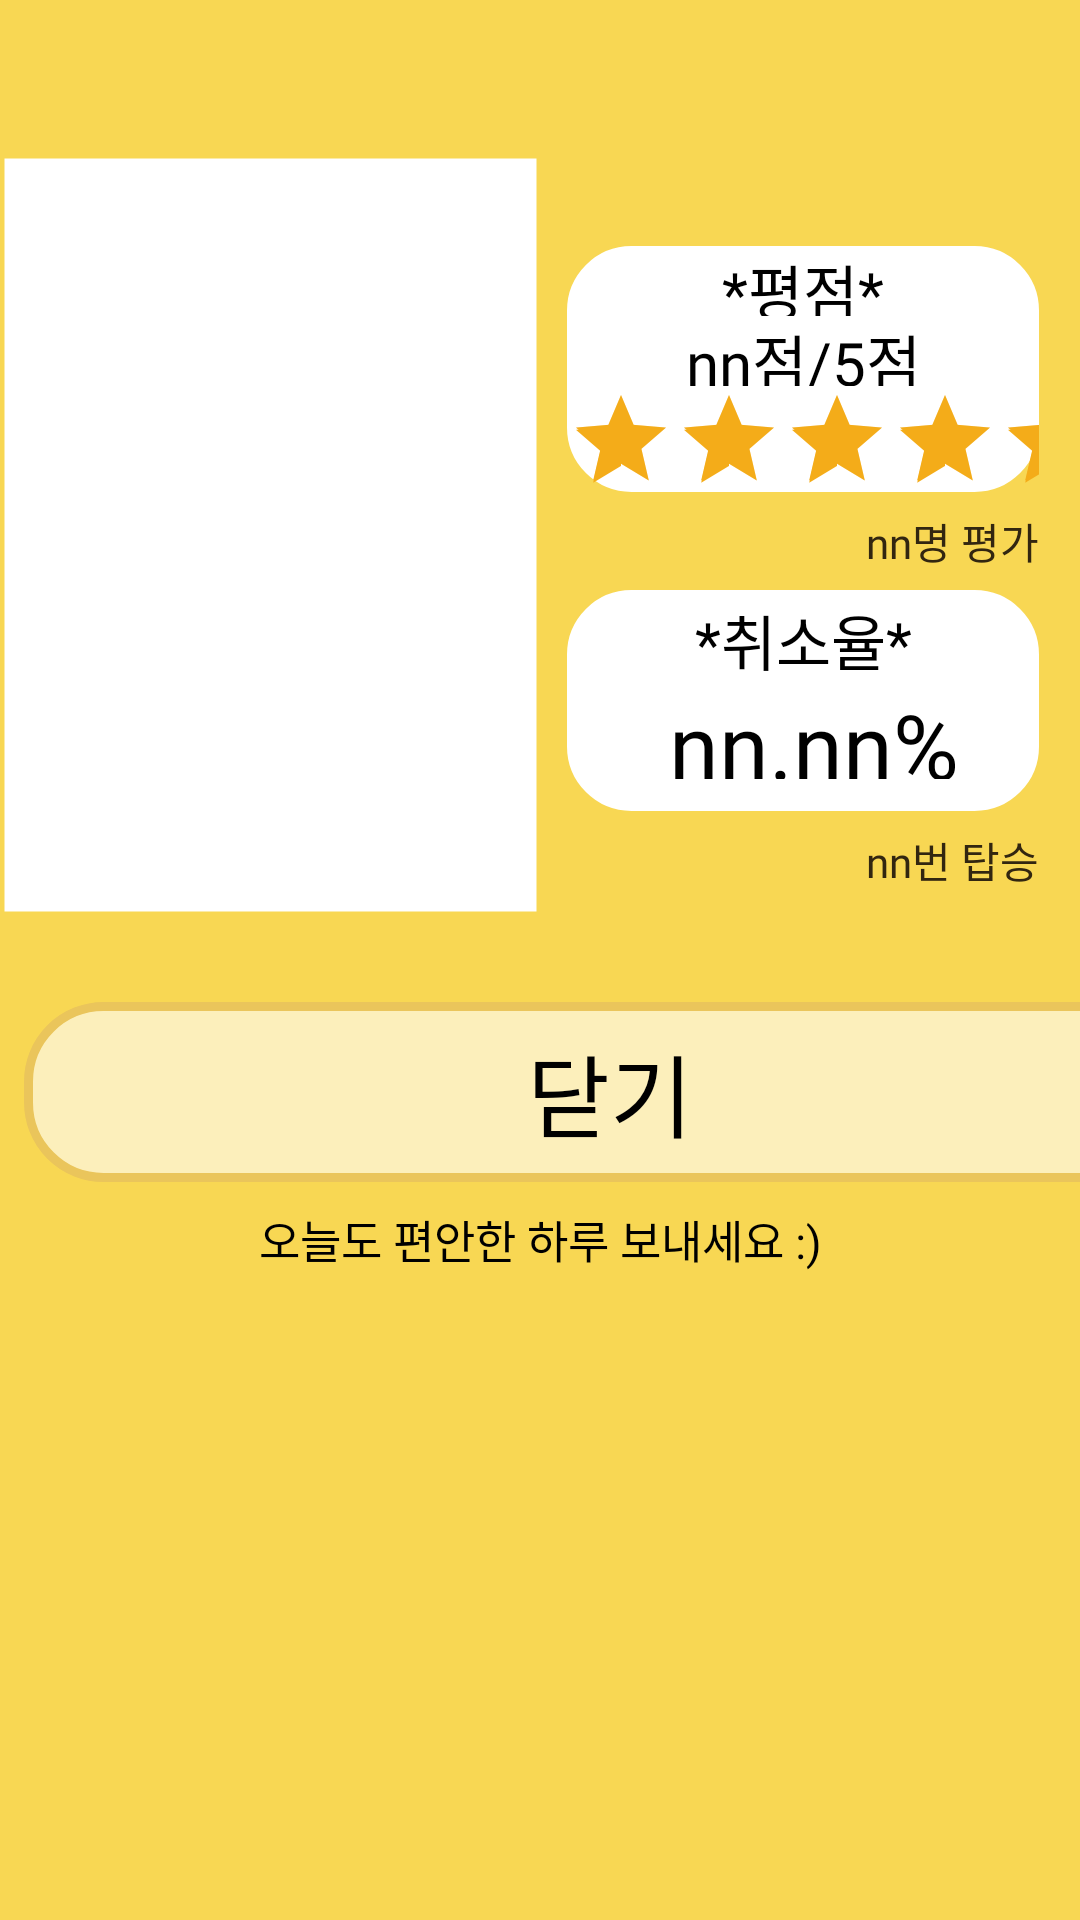

The Android layout XML behind this screen, and the referenced resources:
<!-- AndroidManifest.xml: application theme Theme.Texipool -->
<!-- res/layout/profile.xml -->
<?xml version="1.0" encoding="utf-8"?>
<LinearLayout xmlns:android="http://schemas.android.com/apk/res/android"
    xmlns:app="http://schemas.android.com/apk/res-auto"
    xmlns:tools="http://schemas.android.com/tools"
    android:layout_width="match_parent"
    android:layout_height="match_parent"
    tools:context=".Mypage"
    android:weightSum="10"
    android:orientation="vertical"
    android:background="#F8D753">


    <LinearLayout
        android:layout_width="match_parent"
        android:layout_height="40dp"
        android:layout_weight="4.9"
        android:orientation="horizontal"
        android:weightSum="8">


        

        <LinearLayout
            android:layout_width="0dp"
            android:layout_height="375dp"
            android:layout_weight="4"
            android:orientation="vertical"
            android:weightSum="8">

            <LinearLayout
                android:layout_width="match_parent"
                android:layout_height="0dp"
                android:layout_weight="1"
                android:orientation="horizontal"
                android:weightSum="5">

                <TextView
                    android:layout_width="0dp"
                    android:layout_height="match_parent"
                    android:layout_weight=".1"></TextView>


                <TextView
                    android:layout_width="0dp"
                    android:layout_height="match_parent"
                    android:layout_weight="2.1"></TextView>


            </LinearLayout>

            <TextView
                android:layout_width="match_parent"
                android:layout_height="0dp"
                android:layout_weight="0.1"></TextView>

            <LinearLayout
                android:layout_width="match_parent"
                android:layout_height="0dp"
                android:layout_weight="5.8"
                android:orientation="horizontal"
                android:weightSum="5">

                <TextView
                    android:layout_width="0dp"
                    android:layout_height="match_parent"
                    android:layout_weight="0.2"></TextView>

                <ImageView
                    android:id="@+id/profile"
                    android:layout_width="181dp"
                    android:layout_height="254dp"
                    android:layout_weight="4.5"
                    android:background="@drawable/squareprofile"
                    android:scaleType="centerCrop">

                </ImageView>

            </LinearLayout>

            
            <LinearLayout
                android:layout_width="match_parent"
                android:layout_height="0dp"
                android:layout_weight="1"
                android:orientation="horizontal"
                android:weightSum="5">

                <TextView
                    android:layout_width="0dp"
                    android:layout_height="match_parent"
                    android:layout_weight="0.2"></TextView>

                <TextView
                    android:id="@+id/myname"
                    android:layout_width="match_parent"
                    android:layout_height="50dp"
                    android:fontFamily="@font/title"
                    android:gravity="center"
                    android:text=" ***동승자님:)"
                    android:textColor="#322610"
                    android:textSize="18dp"></TextView>


            </LinearLayout>


        </LinearLayout>

        <TextView
            android:layout_width="0dp"
            android:layout_height="375dp"
            android:layout_weight="0.2"></TextView>


        
        <LinearLayout
            android:layout_width="0dp"
            android:layout_height="375dp"
            android:layout_weight="3.5"
            android:orientation="vertical"
            android:layout_gravity="right"
            android:weightSum="8">


            
            <TextView
                android:layout_width="match_parent"
                android:layout_height="0dp"
                android:layout_weight="2">

            </TextView>

            <LinearLayout
                android:layout_width="match_parent"
                android:layout_height="0dp"
                android:layout_weight="2"
                android:background="@drawable/estimateshape"
                android:orientation="vertical"
                android:weightSum="3.5">

                <TextView
                    android:layout_width="match_parent"
                    android:layout_height="0dp"
                    android:layout_gravity="center"
                    android:layout_weight="1"
                    android:fontFamily="@font/title"
                    android:text="*평점*"
                    android:textAlignment="center"
                    android:textColor="@color/black"
                    android:textSize="20dp"></TextView>

                <TextView
                    android:id="@+id/stars"
                    android:layout_width="match_parent"
                    android:layout_height="0dp"
                    android:layout_gravity="center"
                    android:layout_weight="1"
                    android:fontFamily="@font/title"
                    android:text="nn점/5점"
                    android:textAlignment="center"
                    android:textColor="@color/black"
                    android:textSize="20dp"
                    android:gravity="center"></TextView>

                
                <RatingBar
                    android:id="@+id/listitemrating"
                    style="?android:attr/ratingBarStyleIndicator"
                    android:layout_width="wrap_content"
                    android:layout_height="0dp"
                    android:layout_gravity="center_horizontal"
                    android:layout_weight="1.5"
                    android:isIndicator="true"
                    android:numStars="5"
                    android:progressBackgroundTint="#F4AC19"
                    android:progressTint="#F4AC19"
                    android:rating="5"
                    android:secondaryProgressTint="#F4AC19"></RatingBar>

            </LinearLayout>

            

            
            <TextView

                android:id="@+id/stars_people"
                android:layout_width="match_parent"
                android:layout_height="0dp"
                android:layout_weight="0.8"
                android:fontFamily="@font/title"
                android:gravity="center|right"
                android:text="nn명 평가"
                android:textColor="#322610">

            </TextView>

            <LinearLayout
                android:layout_width="match_parent"
                android:layout_height="0dp"
                android:layout_weight="1.8"
                android:background="@drawable/estimateshape"
                android:orientation="vertical"
                android:weightSum="3.5">

                <TextView
                    android:layout_width="match_parent"
                    android:layout_height="0dp"
                    android:layout_weight="1.5"
                    android:fontFamily="@font/title"
                    android:gravity="center|bottom"
                    android:text="*취소율*"
                    android:textColor="@color/black"
                    android:textSize="20dp"></TextView>

                <TextView
                    android:id="@+id/cancle_percentage"
                    android:layout_width="match_parent"
                    android:layout_height="0dp"
                    android:layout_weight="1.5"
                    android:fontFamily="@font/title"
                    android:gravity="center|top"
                    android:text=" nn.nn%"
                    android:textColor="@color/black"
                    android:textSize="30dp"></TextView>


            </LinearLayout>

            
            <TextView
                android:id="@+id/reserve_count"
                android:layout_width="match_parent"
                android:layout_height="0dp"
                android:layout_weight="0.8"
                android:fontFamily="@font/title"
                android:gravity="center|right"
                android:text="nn번 탑승"
                android:textColor="#322610">

            </TextView>

            <TextView
                android:layout_width="match_parent"
                android:layout_height="47dp"
                android:layout_gravity="bottom"
                android:layout_weight="0.3">

            </TextView>
        </LinearLayout>


    </LinearLayout>

    
    <LinearLayout
        android:layout_width="match_parent"
        android:layout_height="0dp"
        android:layout_weight="1"
        android:orientation="horizontal"
        android:weightSum="5">
        <TextView
            android:layout_width="10dp"
            android:layout_height="match_parent"
            android:layout_weight="0.2"></TextView>

        <LinearLayout
            android:layout_width="391dp"
            android:layout_height="match_parent"
            android:background="@drawable/c1">


            <TextView
                android:id="@+id/close"
                android:layout_width="match_parent"
                android:layout_height="match_parent"
                android:layout_weight="1.5"
                android:fontFamily="@font/title"
                android:gravity="center"
                android:text="닫기"
                android:textColor="@color/black"
                android:textSize="30dp"></TextView>

        </LinearLayout>

        <TextView
            android:layout_width="10dp"
            android:layout_height="match_parent"
            android:layout_weight="0.2"></TextView>

    </LinearLayout>
    
    <LinearLayout
        android:layout_width="match_parent"
        android:layout_height="0dp"
        android:layout_weight="0.5"
        android:orientation="horizontal"
        android:weightSum="5">

        <TextView
            android:layout_width="match_parent"
            android:layout_height="match_parent"
            android:layout_weight="1.5"
            android:fontFamily="@font/title"
            android:gravity="center|bottom"
            android:text="오늘도 편안한 하루 보내세요 :)"
            android:textColor="@color/black"
            android:textSize="15dp"></TextView>

    </LinearLayout>
</LinearLayout>
<!-- resources referenced by this layout -->
<resources>
  <!-- drawable c1 (drawable-v24) -->
  <?xml version="1.0" encoding="utf-8"?>
  <shape xmlns:android="http://schemas.android.com/apk/res/android" android:shape="rectangle" >
      <corners
          android:radius="25dp"
          />
      <gradient
          android:angle="45"
          android:centerX="35%"
          android:centerColor="#FCEFBB"
          android:startColor="#FCEFBB"
          android:endColor="#FCEFBB"
          android:type="linear"
          />
      <padding
          android:left="0dp"
          android:top="0dp"
          android:right="0dp"
          android:bottom="0dp"
          />
      <size
          android:width="270dp"
          android:height="270dp"
          />
      <stroke
          android:width="3dp"
          android:color="#EAC55B"
          />
  </shape>
  <!-- drawable estimateshape (drawable-v24) -->
  <?xml version="1.0" encoding="utf-8"?>
  <shape xmlns:android="http://schemas.android.com/apk/res/android">
      <corners
          android:radius="20dp"
          />
      <gradient
          android:angle="45"
          android:centerX="35%"
          android:centerColor="@color/white"
          android:startColor="@color/white"
          android:endColor="@color/white"
          android:type="linear"
          />
      <padding
          android:left="0dp"
          android:top="0dp"
          android:right="0dp"
          android:bottom="0dp"
          />
      <size
          android:width="270dp"
          android:height="270dp"
          />
      <stroke
          android:width="3dp"
          android:color="@color/white"
          />
  
  </shape>
  <!-- drawable squareprofile (drawable-v24) -->
  <?xml version="1.0" encoding="utf-8"?>
  <shape xmlns:android="http://schemas.android.com/apk/res/android" android:shape="rectangle" >
      <corners
          android:radius="0dp"
          />
      <gradient
          android:angle="45"
          android:centerX="35%"
          android:centerColor="@color/white"
          android:startColor="@color/white"
          android:endColor="@color/white"
          android:type="linear"
          />
      <padding
          android:left="0dp"
          android:top="0dp"
          android:right="0dp"
          android:bottom="0dp"
          />
      <size
          android:width="270dp"
          android:height="270dp"
          />
      <stroke
          android:width="3dp"
          android:color="#00000000"
          />
  </shape>
  <style name="Theme.Texipool" parent="Theme.MaterialComponents.DayNight.DarkActionBar">
          
          <item name="colorPrimary">@color/purple_500</item>
          <item name="colorPrimaryVariant">@color/purple_700</item>
          <item name="colorOnPrimary">@color/white</item>
          
          <item name="colorSecondary">@color/teal_200</item>
          <item name="colorSecondaryVariant">@color/teal_700</item>
          <item name="colorOnSecondary">@color/black</item>
          
          <item name="android:statusBarColor" tools:targetApi="l">?attr/colorPrimaryVariant</item>
          
          
          <item name="windowActionBar">false</item>
          <item name="windowNoTitle">true</item>
      </style>
  <!-- not gathered from this repository: default colours our renderer supplied (Android Studio template values) -->
  <color name="purple_500">#FF6200EE</color>
  <color name="purple_700">#FF3700B3</color>
  <color name="teal_200">#FF03DAC5</color>
  <color name="teal_700">#FF018786</color>
  <color name="black">#FF000000</color>
  <color name="white">#FFFFFFFF</color>
</resources>
